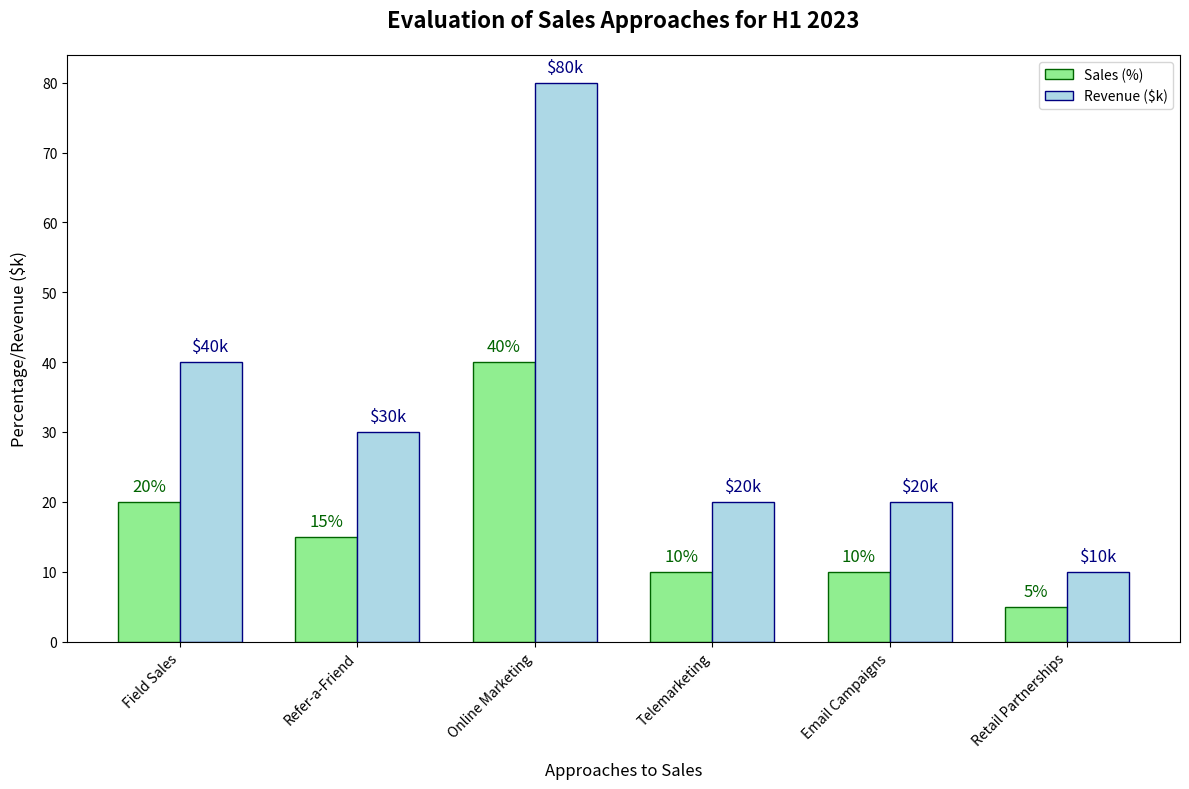

Source code (Python):
import matplotlib.pyplot as plt
import numpy as np

strategies = [
    'Field Sales', 'Refer-a-Friend', 'Online Marketing', 
    'Telemarketing', 'Email Campaigns', 'Retail Partnerships'
]
sales_percentages = [20, 15, 40, 10, 10, 5]
revenues = [40, 30, 80, 20, 20, 10]  # Revenue in thousands for bar plotting

x = np.arange(len(strategies))
width = 0.35  # Width of the bars

fig, ax = plt.subplots(figsize=(12, 8))

bars1 = ax.bar(x - width/2, sales_percentages, width, label='Sales (%)', color='lightgreen', edgecolor='darkgreen')
bars2 = ax.bar(x + width/2, revenues, width, label='Revenue ($k)', color='lightblue', edgecolor='navy')

ax.set_ylabel('Percentage/Revenue ($k)', fontsize=12, labelpad=10)
ax.set_xlabel('Approaches to Sales', fontsize=12, labelpad=10)
ax.set_title('Evaluation of Sales Approaches for H1 2023', fontsize=16, fontweight='bold', pad=20)
ax.set_xticks(x)
ax.set_xticklabels(strategies, rotation=45, ha='right')

# Annotate bars for sales percentages
for bar in bars1:
    height = bar.get_height()
    ax.text(bar.get_x() + bar.get_width()/2, height + 1, f'{height}%', ha='center', va='bottom', fontsize=12, color='darkgreen')

# Annotate bars for revenue
for bar in bars2:
    height = bar.get_height()
    ax.text(bar.get_x() + bar.get_width()/2, height + 1, f'${height}k', ha='center', va='bottom', fontsize=12, color='navy')

ax.legend(loc='upper right')

plt.tight_layout()
plt.show()
